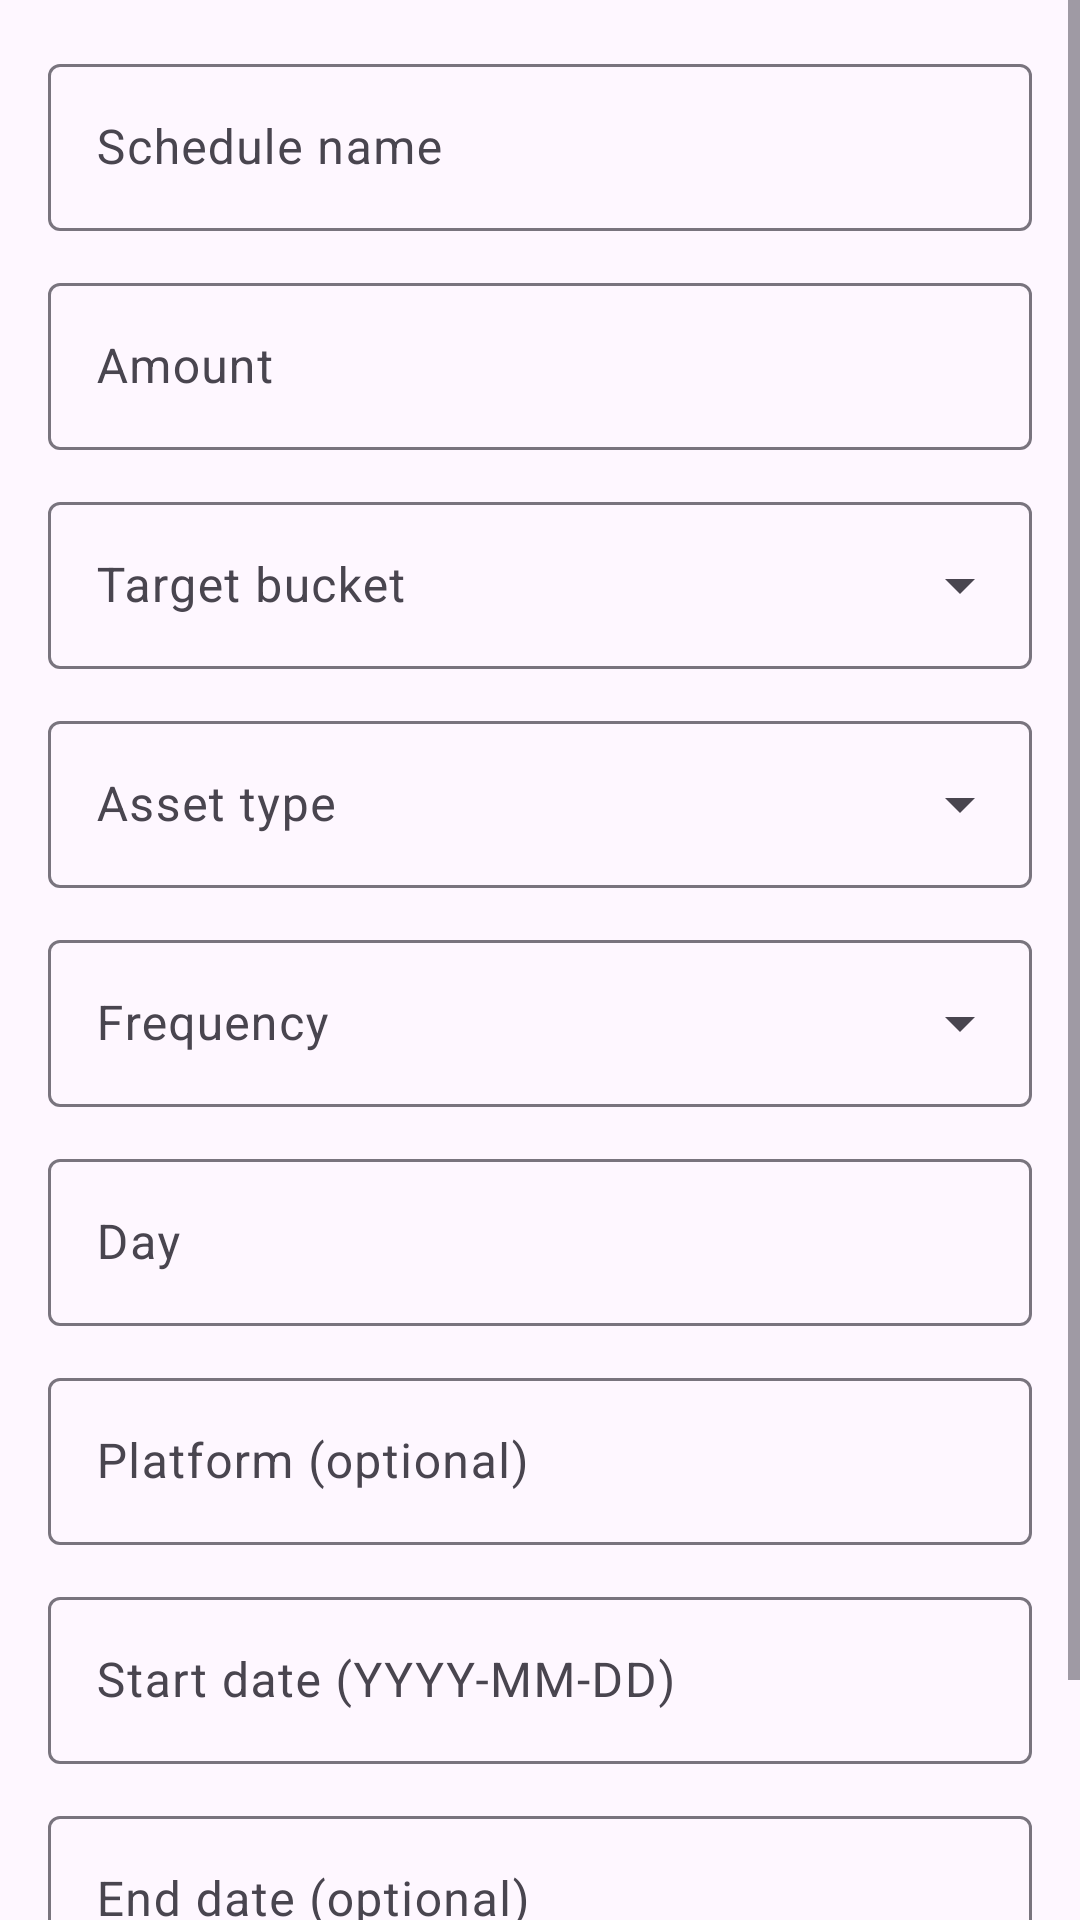

This screen was rendered from an Android layout file. Write that file and the resources it references.
<!-- AndroidManifest.xml: application theme Theme.SpendWiseAI -->
<!-- res/layout/dialog_investment_schedule_editor.xml -->
<?xml version="1.0" encoding="utf-8"?>
<ScrollView xmlns:android="http://schemas.android.com/apk/res/android"
    xmlns:app="http://schemas.android.com/apk/res-auto"
    android:layout_width="match_parent"
    android:layout_height="wrap_content">

    <LinearLayout
        android:layout_width="match_parent"
        android:layout_height="wrap_content"
        android:orientation="vertical"
        android:padding="16dp">

        <com.google.android.material.textfield.TextInputLayout
            style="@style/Widget.Material3.TextInputLayout.OutlinedBox"
            android:layout_width="match_parent"
            android:layout_height="wrap_content"
            android:hint="@string/recurring_investment_name_hint">

            <com.google.android.material.textfield.TextInputEditText
                android:id="@+id/input_name"
                android:layout_width="match_parent"
                android:layout_height="wrap_content"
                android:inputType="textCapSentences" />
        </com.google.android.material.textfield.TextInputLayout>

        <com.google.android.material.textfield.TextInputLayout
            style="@style/Widget.Material3.TextInputLayout.OutlinedBox"
            android:layout_width="match_parent"
            android:layout_height="wrap_content"
            android:layout_marginTop="12dp"
            android:hint="@string/amount"
            app:prefixText="₹">

            <com.google.android.material.textfield.TextInputEditText
                android:id="@+id/input_amount"
                android:layout_width="match_parent"
                android:layout_height="wrap_content"
                android:inputType="numberDecimal" />
        </com.google.android.material.textfield.TextInputLayout>

        <com.google.android.material.textfield.TextInputLayout
            style="@style/Widget.Material3.TextInputLayout.OutlinedBox.ExposedDropdownMenu"
            android:layout_width="match_parent"
            android:layout_height="wrap_content"
            android:layout_marginTop="12dp"
            android:hint="@string/recurring_investment_bucket_hint">

            <AutoCompleteTextView
                android:id="@+id/spinner_bucket"
                android:layout_width="match_parent"
                android:layout_height="wrap_content"
                android:inputType="none" />
        </com.google.android.material.textfield.TextInputLayout>

        <com.google.android.material.textfield.TextInputLayout
            style="@style/Widget.Material3.TextInputLayout.OutlinedBox.ExposedDropdownMenu"
            android:layout_width="match_parent"
            android:layout_height="wrap_content"
            android:layout_marginTop="12dp"
            android:hint="@string/bucket_detail_investment_asset_label">

            <AutoCompleteTextView
                android:id="@+id/spinner_asset_type"
                android:layout_width="match_parent"
                android:layout_height="wrap_content"
                android:inputType="none" />
        </com.google.android.material.textfield.TextInputLayout>

        <com.google.android.material.textfield.TextInputLayout
            style="@style/Widget.Material3.TextInputLayout.OutlinedBox.ExposedDropdownMenu"
            android:layout_width="match_parent"
            android:layout_height="wrap_content"
            android:layout_marginTop="12dp"
            android:hint="@string/frequency">

            <AutoCompleteTextView
                android:id="@+id/spinner_frequency"
                android:layout_width="match_parent"
                android:layout_height="wrap_content"
                android:inputType="none" />
        </com.google.android.material.textfield.TextInputLayout>

        <com.google.android.material.textfield.TextInputLayout
            style="@style/Widget.Material3.TextInputLayout.OutlinedBox"
            android:layout_width="match_parent"
            android:layout_height="wrap_content"
            android:layout_marginTop="12dp"
            android:hint="@string/day_of_period">

            <com.google.android.material.textfield.TextInputEditText
                android:id="@+id/input_day"
                android:layout_width="match_parent"
                android:layout_height="wrap_content"
                android:inputType="number" />
        </com.google.android.material.textfield.TextInputLayout>

        <com.google.android.material.textfield.TextInputLayout
            style="@style/Widget.Material3.TextInputLayout.OutlinedBox"
            android:layout_width="match_parent"
            android:layout_height="wrap_content"
            android:layout_marginTop="12dp"
            android:hint="@string/bucket_detail_investment_platform_hint">

            <com.google.android.material.textfield.TextInputEditText
                android:id="@+id/input_platform"
                android:layout_width="match_parent"
                android:layout_height="wrap_content"
                android:inputType="textCapWords" />
        </com.google.android.material.textfield.TextInputLayout>

        <com.google.android.material.textfield.TextInputLayout
            style="@style/Widget.Material3.TextInputLayout.OutlinedBox"
            android:layout_width="match_parent"
            android:layout_height="wrap_content"
            android:layout_marginTop="12dp"
            android:hint="@string/recurring_investment_start_date_hint">

            <com.google.android.material.textfield.TextInputEditText
                android:id="@+id/input_start_date"
                android:layout_width="match_parent"
                android:layout_height="wrap_content"
                android:inputType="date" />
        </com.google.android.material.textfield.TextInputLayout>

        <com.google.android.material.textfield.TextInputLayout
            style="@style/Widget.Material3.TextInputLayout.OutlinedBox"
            android:layout_width="match_parent"
            android:layout_height="wrap_content"
            android:layout_marginTop="12dp"
            android:hint="@string/recurring_investment_end_date_hint">

            <com.google.android.material.textfield.TextInputEditText
                android:id="@+id/input_end_date"
                android:layout_width="match_parent"
                android:layout_height="wrap_content"
                android:inputType="date" />
        </com.google.android.material.textfield.TextInputLayout>

        <TextView
            android:layout_width="match_parent"
            android:layout_height="wrap_content"
            android:layout_marginTop="10dp"
            android:text="@string/recurring_investment_backfill_hint"
            android:textAppearance="?attr/textAppearanceBodySmall"
            android:textColor="?attr/colorOnSurfaceVariant" />
    </LinearLayout>
</ScrollView>
<!-- resources referenced by this layout -->
<resources>
  <string name="amount">Amount</string>
  <string name="bucket_detail_investment_asset_label">Asset type</string>
  <string name="bucket_detail_investment_platform_hint">Platform (optional)</string>
  <string name="day_of_period">Day</string>
  <string name="frequency">Frequency</string>
  <string name="recurring_investment_backfill_hint">Backfill is generated automatically. Last 24 months are detailed; older history rolls up into one opening expected block.</string>
  <string name="recurring_investment_bucket_hint">Target bucket</string>
  <string name="recurring_investment_end_date_hint">End date (optional)</string>
  <string name="recurring_investment_name_hint">Schedule name</string>
  <string name="recurring_investment_start_date_hint">Start date (YYYY-MM-DD)</string>
  <style name="Theme.SpendWiseAI" parent="Theme.Material3.DayNight.NoActionBar">
          
          <item name="colorPrimary">@color/md_theme_primary</item>
          <item name="colorOnPrimary">@color/md_theme_onPrimary</item>
          <item name="colorPrimaryContainer">@color/md_theme_primaryContainer</item>
          <item name="colorOnPrimaryContainer">@color/md_theme_onPrimaryContainer</item>
          
          <item name="colorSecondary">@color/md_theme_secondary</item>
          <item name="colorOnSecondary">@color/md_theme_onSecondary</item>
          <item name="colorSecondaryContainer">@color/md_theme_secondaryContainer</item>
          <item name="colorOnSecondaryContainer">@color/md_theme_onSecondaryContainer</item>
          
          <item name="colorSurface">@color/md_theme_surface</item>
          <item name="colorOnSurface">@color/md_theme_onSurface</item>
          <item name="colorSurfaceVariant">@color/md_theme_surfaceVariant</item>
          <item name="colorSurfaceContainer">@color/md_theme_surfaceContainer</item>
          <item name="colorSurfaceContainerHigh">@color/md_theme_surfaceContainerHigh</item>
          <item name="colorOnSurfaceVariant">@color/md_theme_onSurfaceVariant</item>
          <item name="colorOutline">@color/md_theme_outline</item>
          <item name="colorOutlineVariant">@color/md_theme_outlineVariant</item>
          
          <item name="android:statusBarColor">@color/md_theme_surface</item>
          <item name="android:windowLightStatusBar">true</item>
          <item name="android:windowLightNavigationBar">true</item>
      </style>
  <color name="md_theme_primary">#00897B</color>
  <color name="md_theme_onPrimary">#FFFFFF</color>
  <color name="md_theme_primaryContainer">#B2DFDB</color>
  <color name="md_theme_onPrimaryContainer">#00251A</color>
  <color name="md_theme_secondary">#146C63</color>
  <color name="md_theme_onSecondary">#FFFFFF</color>
  <color name="md_theme_secondaryContainer">#BDECE5</color>
  <color name="md_theme_onSecondaryContainer">#00201C</color>
  <color name="md_theme_surface">#FFFFFF</color>
  <color name="md_theme_onSurface">#1C1B1F</color>
  <color name="md_theme_surfaceVariant">#E0F2F1</color>
  <color name="md_theme_surfaceContainer">#F4F7F7</color>
  <color name="md_theme_surfaceContainerHigh">#EDF2F2</color>
  <color name="md_theme_onSurfaceVariant">#49454F</color>
  <color name="md_theme_outline">#79747E</color>
  <color name="md_theme_outlineVariant">#B2DFDB</color>
</resources>
